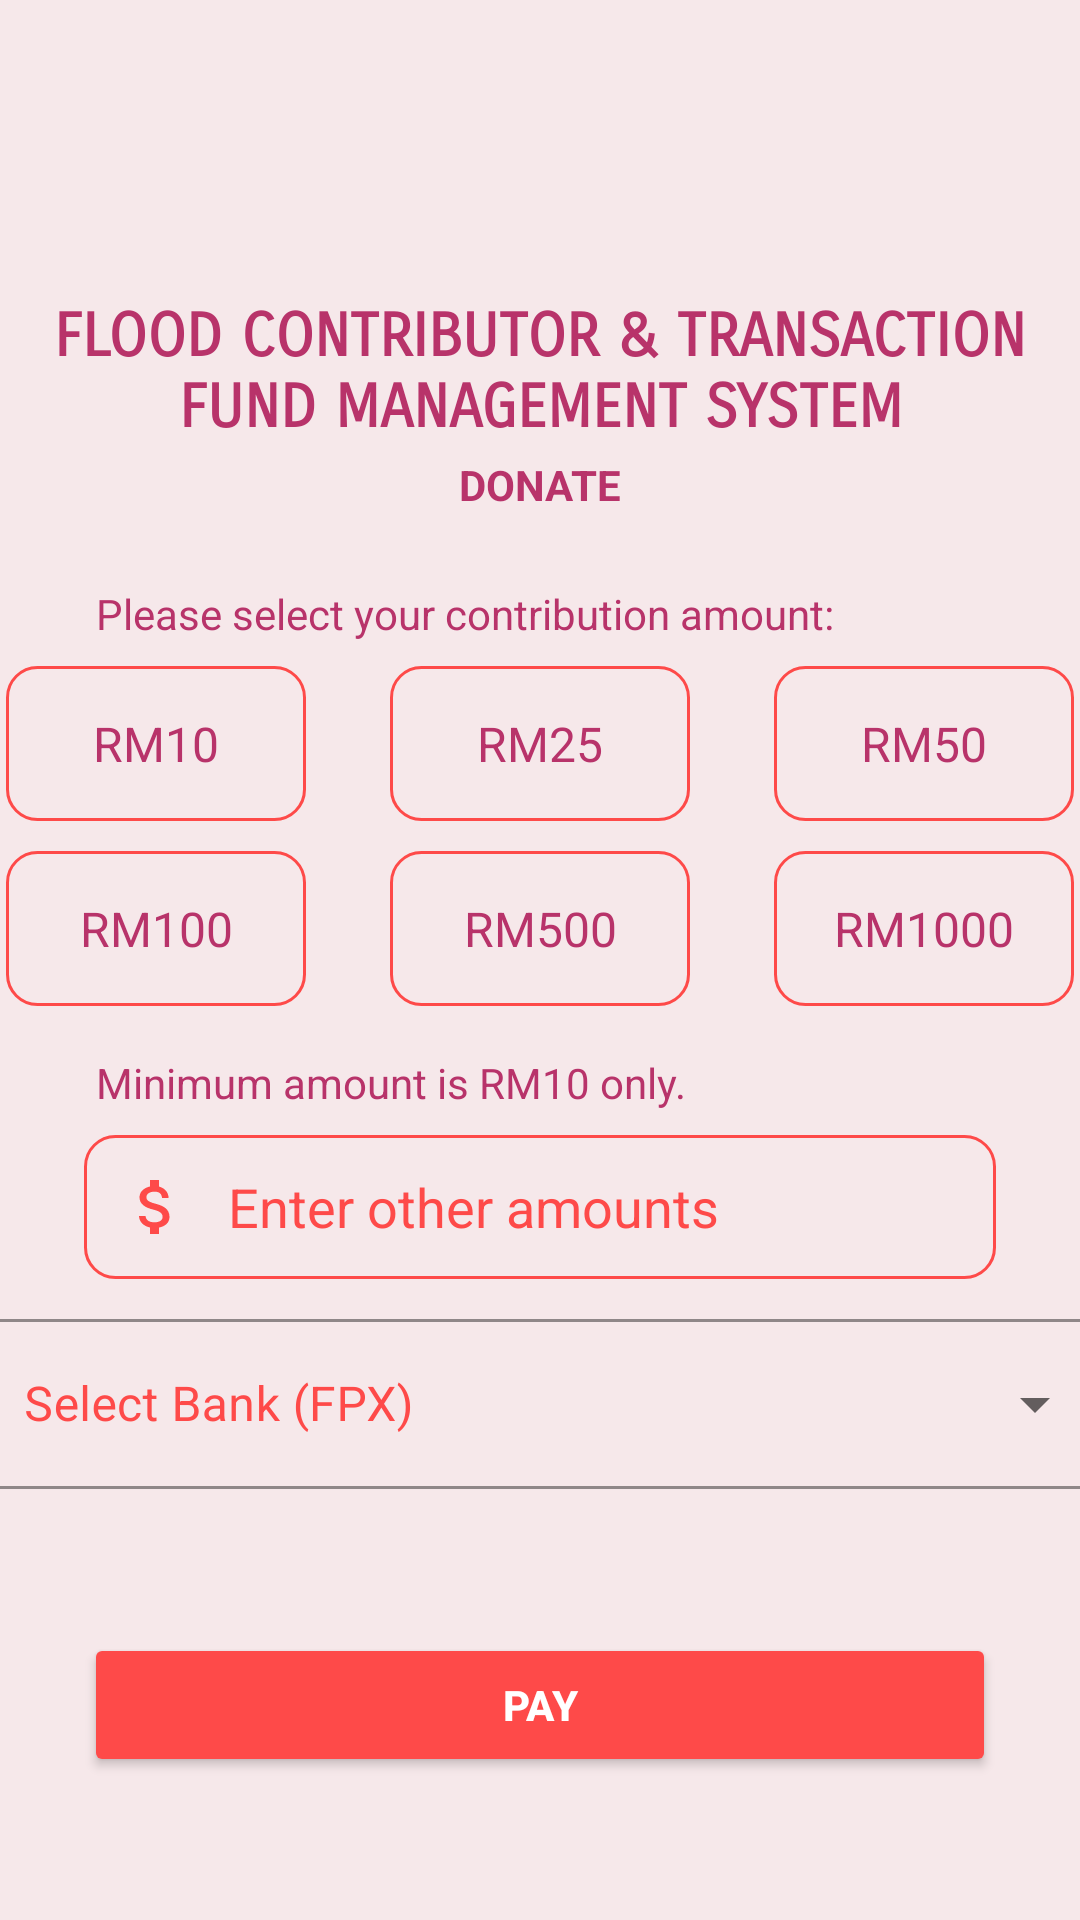

Here is an Android app screen rendered from its layout file. Give the layout XML and the strings, colors and styles it references.
<!-- AndroidManifest.xml: application theme Theme.FloodFunding -->
<!-- res/layout/activity_cmenu_donation_page.xml -->
<?xml version="1.0" encoding="utf-8"?>
<androidx.constraintlayout.widget.ConstraintLayout xmlns:android="http://schemas.android.com/apk/res/android"
    xmlns:app="http://schemas.android.com/apk/res-auto"
    xmlns:tools="http://schemas.android.com/tools"
    android:layout_width="match_parent"
    android:layout_height="match_parent"
    android:background="#F6E8EA"
    tools:context=".c_menu_donationPage">


    <com.google.android.material.textfield.TextInputLayout
        android:id="@+id/textInputLayout"
        style="@style/Widget.MaterialComponents.TextInputLayout.OutlinedBox.ExposedDropdownMenu"
        android:layout_width="377dp"
        android:layout_height="62dp"
        android:layout_marginTop="8dp"
        android:hint="Select Bank (FPX)"
        android:minHeight="48dp"
        android:textColorHint="#fe4a49"
        app:boxStrokeColor="#b8336a"
        app:layout_constraintBottom_toBottomOf="parent"
        app:layout_constraintEnd_toEndOf="parent"
        app:layout_constraintHorizontal_bias="0.5"
        app:layout_constraintStart_toStartOf="parent"
        app:layout_constraintTop_toBottomOf="@+id/editTextDonation"
        app:layout_constraintVertical_bias="0.0">

        <AutoCompleteTextView
            android:id="@+id/bankOpt"
            android:layout_width="match_parent"
            android:layout_height="match_parent"
            android:layout_weight="1"
            android:inputType="none"
            android:textColor="#b8336a"
            android:textColorHint="#fe4a49" />
    </com.google.android.material.textfield.TextInputLayout>

    <TextView
        android:id="@+id/textView9"
        android:layout_width="wrap_content"
        android:layout_height="wrap_content"
        android:layout_marginStart="32dp"
        android:layout_marginTop="16dp"
        android:text="Minimum amount is RM10 only."
        android:textColor="#b8336a"
        app:layout_constraintBottom_toBottomOf="parent"
        app:layout_constraintEnd_toEndOf="parent"
        app:layout_constraintHorizontal_bias="0.0"
        app:layout_constraintStart_toStartOf="parent"
        app:layout_constraintTop_toBottomOf="@+id/tableLayout"
        app:layout_constraintVertical_bias="0.0" />

    <TextView
        android:id="@+id/title"
        android:layout_width="358dp"
        android:layout_height="44dp"
        android:layout_marginLeft="24dp"
        android:layout_marginTop="100dp"
        android:layout_marginRight="24dp"
        android:fontFamily="sans-serif-smallcaps"
        android:gravity="center_horizontal"
        android:text="FLOOD CONTRIBUTOR &amp; TRANSACTION FUND MANAGEMENT SYSTEM"
        android:textColor="#b8336a"
        android:textSize="20sp"
        android:textStyle="bold"
        app:layout_constraintBottom_toBottomOf="parent"
        app:layout_constraintEnd_toEndOf="parent"
        app:layout_constraintStart_toStartOf="parent"
        app:layout_constraintTop_toTopOf="parent"
        app:layout_constraintVertical_bias="0.0" />

    <TextView
        android:id="@+id/victimTitle"
        android:layout_width="wrap_content"
        android:layout_height="wrap_content"
        android:layout_marginTop="8dp"
        android:text="DONATE"
        android:textColor="#b8336a"
        android:textStyle="bold"
        app:layout_constraintBottom_toBottomOf="parent"
        app:layout_constraintEnd_toEndOf="parent"
        app:layout_constraintHorizontal_bias="0.5"
        app:layout_constraintStart_toStartOf="parent"
        app:layout_constraintTop_toBottomOf="@+id/title"
        app:layout_constraintVertical_bias="0.0" />

    <TextView
        android:id="@+id/textView7"
        android:layout_width="wrap_content"
        android:layout_height="wrap_content"
        android:layout_marginStart="32dp"
        android:layout_marginTop="24dp"
        android:text="Please select your contribution amount:"
        android:textColor="#b8336a"
        app:layout_constraintBottom_toBottomOf="parent"
        app:layout_constraintEnd_toEndOf="parent"
        app:layout_constraintHorizontal_bias="0.0"
        app:layout_constraintStart_toStartOf="parent"
        app:layout_constraintTop_toBottomOf="@+id/victimTitle"
        app:layout_constraintVertical_bias="0.0" />

    <TableLayout
        android:id="@+id/tableLayout"
        android:layout_width="wrap_content"
        android:layout_height="wrap_content"
        android:layout_marginStart="16dp"
        android:layout_marginTop="8dp"
        android:layout_marginEnd="16dp"
        app:layout_constraintBottom_toBottomOf="parent"
        app:layout_constraintEnd_toEndOf="parent"
        app:layout_constraintHorizontal_bias="0.5"
        app:layout_constraintStart_toStartOf="parent"
        app:layout_constraintTop_toBottomOf="@+id/textView7"
        app:layout_constraintVertical_bias="0.0">

        <TableRow
            android:layout_width="wrap_content"
            android:layout_height="wrap_content">

            <TextView
                android:id="@+id/optRM10"
                android:layout_width="100dp"
                android:layout_height="wrap_content"
                android:background="@drawable/c_custom_input"
                android:padding="15dp"
                android:text="RM10"
                android:textAlignment="center"
                android:textColor="#b8336a"
                android:textSize="16dp" />

            <Space
                android:layout_width="28dp"
                android:layout_height="match_parent" />

            <TextView
                android:id="@+id/optRM25"
                android:layout_width="100dp"
                android:layout_height="wrap_content"
                android:background="@drawable/c_custom_input"
                android:padding="15dp"
                android:text="RM25"
                android:textAlignment="center"
                android:textColor="#b8336a"
                android:textSize="16dp" />

            <Space
                android:layout_width="28dp"
                android:layout_height="match_parent" />

            <TextView
                android:id="@+id/optRM50"
                android:layout_width="100dp"
                android:layout_height="wrap_content"
                android:background="@drawable/c_custom_input"
                android:padding="15dp"
                android:text="RM50"
                android:textAlignment="center"
                android:textColor="#b8336a"
                android:textSize="16dp" />

        </TableRow>

        <TableRow
            android:layout_width="match_parent"
            android:layout_height="match_parent">

            <Space
                android:layout_width="wrap_content"
                android:layout_height="10dp" />
        </TableRow>

        <TableRow
            android:layout_width="match_parent"
            android:layout_height="match_parent">

            <TextView
                android:id="@+id/optRM100"
                android:layout_width="100dp"
                android:layout_height="wrap_content"
                android:background="@drawable/c_custom_input"
                android:padding="15dp"
                android:text="RM100"
                android:textAlignment="center"
                android:textColor="#b8336a"
                android:textSize="16dp" />

            <Space
                android:layout_width="28dp"
                android:layout_height="wrap_content" />

            <TextView
                android:id="@+id/optRM500"
                android:layout_width="100dp"
                android:layout_height="wrap_content"
                android:background="@drawable/c_custom_input"
                android:padding="15dp"
                android:text="RM500"
                android:textAlignment="center"
                android:textColor="#b8336a"
                android:textSize="16dp" />

            <Space
                android:layout_width="28dp"
                android:layout_height="wrap_content" />

            <TextView
                android:id="@+id/optRM1000"
                android:layout_width="100dp"
                android:layout_height="wrap_content"
                android:background="@drawable/c_custom_input"
                android:padding="15dp"
                android:text="RM1000"
                android:textAlignment="center"
                android:textColor="#b8336a"
                android:textSize="16dp" />
        </TableRow>

    </TableLayout>

    <EditText
        android:id="@+id/editTextDonation"
        android:layout_width="0dp"
        android:layout_height="wrap_content"
        android:layout_marginStart="28dp"
        android:layout_marginTop="8dp"
        android:layout_marginEnd="28dp"
        android:background="@drawable/c_custom_input"
        android:drawableStart="@drawable/c_custom_money"
        android:drawableLeft="@drawable/c_custom_money"
        android:drawablePadding="12dp"
        android:ems="10"
        android:hint="Enter other amounts"
        android:inputType="textEmailAddress"
        android:minHeight="48dp"
        android:paddingStart="12dp"
        android:paddingEnd="12dp"
        android:textColor="#b8336a"
        android:textColorHint="#fe4a49"
        app:layout_constraintBottom_toBottomOf="parent"
        app:layout_constraintEnd_toEndOf="parent"
        app:layout_constraintHorizontal_bias="0.5"
        app:layout_constraintStart_toStartOf="parent"
        app:layout_constraintTop_toBottomOf="@+id/textView9"
        app:layout_constraintVertical_bias="0.0" />

    <Button
        android:id="@+id/paymentBtn"
        android:layout_width="0dp"
        android:layout_height="wrap_content"
        android:layout_marginStart="28dp"
        android:layout_marginEnd="28dp"
        android:backgroundTint="#fe4a49"
        android:text="PAY"
        android:textColor="#ffffff"
        android:textStyle="bold"
        app:layout_constraintBottom_toBottomOf="parent"
        app:layout_constraintEnd_toEndOf="parent"
        app:layout_constraintHorizontal_bias="0.5"
        app:layout_constraintStart_toStartOf="parent"
        app:layout_constraintTop_toBottomOf="@+id/textInputLayout" />

</androidx.constraintlayout.widget.ConstraintLayout>
<!-- resources referenced by this layout -->
<resources>
  <!-- drawable c_custom_input (drawable-v24) -->
  <?xml version="1.0" encoding="utf-8"?>
  <selector xmlns:android="http://schemas.android.com/apk/res/android">
  
      <item android:state_enabled="true" android:state_focused="true">
          <shape android:shape="rectangle">
  
              <corners android:radius="10dp"/>
              <stroke android:color="#b8336a" android:width="1dp"/>
          </shape>
      </item>
  
      <item android:state_enabled="true">
          <shape android:shape="rectangle">
  
              <corners android:radius="10dp"/>
              <stroke android:color="#fe4a49" android:width="1dp"/>
          </shape>
      </item>
  
  </selector>
  <!-- drawable c_custom_money (drawable-v24) -->
  <?xml version="1.0" encoding="utf-8"?>
  <selector xmlns:android="http://schemas.android.com/apk/res/android">
  
      <item android:state_focused="true"
          android:drawable="@drawable/c_ic_money_focused"/>
  
      <item android:state_focused="false"
          android:drawable="@drawable/c_ic_money"/>
  
  </selector>
  <style name="Theme.FloodFunding" parent="Theme.MaterialComponents.DayNight.DarkActionBar">
          
          <item name="colorPrimary">@color/purple_500</item>
          <item name="colorPrimaryVariant">@color/purple_700</item>
          <item name="colorOnPrimary">@color/white</item>
          
          <item name="colorSecondary">@color/teal_200</item>
          <item name="colorSecondaryVariant">@color/teal_700</item>
          <item name="colorOnSecondary">@color/black</item>
          
          <item name="android:statusBarColor" tools:targetApi="l">?attr/colorPrimaryVariant</item>
          
      </style>
  <!-- drawable c_ic_money_focused (drawable) -->
  <vector xmlns:android="http://schemas.android.com/apk/res/android"
      android:width="24dp"
      android:height="24dp"
      android:viewportWidth="24"
      android:viewportHeight="24"
      android:tint="#b8336a">
  
    <path
        android:fillColor="@android:color/white"
        android:pathData="M11.8,10.9c-2.27,-0.59 -3,-1.2 -3,-2.15 0,-1.09 1.01,-1.85 2.7,-1.85 1.78,0 2.44,0.85 2.5,2.1h2.21c-0.07,-1.72 -1.12,-3.3 -3.21,-3.81V3h-3v2.16c-1.94,0.42 -3.5,1.68 -3.5,3.61 0,2.31 1.91,3.46 4.7,4.13 2.5,0.6 3,1.48 3,2.41 0,0.69 -0.49,1.79 -2.7,1.79 -2.06,0 -2.87,-0.92 -2.98,-2.1h-2.2c0.12,2.19 1.76,3.42 3.68,3.83V21h3v-2.15c1.95,-0.37 3.5,-1.5 3.5,-3.55 0,-2.84 -2.43,-3.81 -4.7,-4.4z"/>
  </vector>
  <!-- drawable c_ic_money (drawable) -->
  <vector xmlns:android="http://schemas.android.com/apk/res/android"
      android:width="24dp"
      android:height="24dp"
      android:viewportWidth="24"
      android:viewportHeight="24"
      android:tint="#fe4a49">
  
    <path
        android:fillColor="@android:color/white"
        android:pathData="M11.8,10.9c-2.27,-0.59 -3,-1.2 -3,-2.15 0,-1.09 1.01,-1.85 2.7,-1.85 1.78,0 2.44,0.85 2.5,2.1h2.21c-0.07,-1.72 -1.12,-3.3 -3.21,-3.81V3h-3v2.16c-1.94,0.42 -3.5,1.68 -3.5,3.61 0,2.31 1.91,3.46 4.7,4.13 2.5,0.6 3,1.48 3,2.41 0,0.69 -0.49,1.79 -2.7,1.79 -2.06,0 -2.87,-0.92 -2.98,-2.1h-2.2c0.12,2.19 1.76,3.42 3.68,3.83V21h3v-2.15c1.95,-0.37 3.5,-1.5 3.5,-3.55 0,-2.84 -2.43,-3.81 -4.7,-4.4z"/>
  </vector>
  <!-- not gathered from this repository: default colours our renderer supplied (Android Studio template values) -->
  <color name="purple_500">#FF6200EE</color>
  <color name="purple_700">#FF3700B3</color>
  <color name="teal_200">#FF03DAC5</color>
  <color name="teal_700">#FF018786</color>
  <color name="black">#FF000000</color>
  <color name="white">#FFFFFFFF</color>
</resources>
